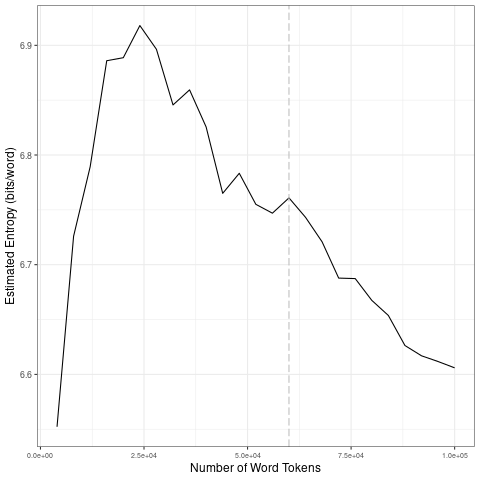

The file beside this chart, header and first rows:
file, entropy.Corpus.Size, entropy.Entropy, sd.Corpus.Size, sd.SD
data/covid-clean/2020_by_es/2020-09-19_t…, 4000, 6.552, 20000, 0.139
data/covid-clean/2020_by_es/2020-09-19_t…, 8000, 6.726, 40000, 0.03768
data/covid-clean/2020_by_es/2020-09-19_t…, 12000, 6.789, 60000, 0.0136
data/covid-clean/2020_by_es/2020-09-19_t…, 16000, 6.886, 80000, 0.03024
data/covid-clean/2020_by_es/2020-09-19_t…, 20000, 6.889, 1e+05, 0.01876
data/covid-clean/2020_by_es/2020-09-19_t…, 24000, 6.918, 20000, 0.139
data/covid-clean/2020_by_es/2020-09-19_t…, 28000, 6.896, 40000, 0.03768
data/covid-clean/2020_by_es/2020-09-19_t…, 32000, 6.846, 60000, 0.0136
data/covid-clean/2020_by_es/2020-09-19_t…, 36000, 6.859, 80000, 0.03024
data/covid-clean/2020_by_es/2020-09-19_t…, 40000, 6.826, 1e+05, 0.01876
data/covid-clean/2020_by_es/2020-09-19_t…, 44000, 6.765, 20000, 0.139
data/covid-clean/2020_by_es/2020-09-19_t…, 48000, 6.783, 40000, 0.03768
data/covid-clean/2020_by_es/2020-09-19_t…, 52000, 6.755, 60000, 0.0136
data/covid-clean/2020_by_es/2020-09-19_t…, 56000, 6.747, 80000, 0.03024
data/covid-clean/2020_by_es/2020-09-19_t…, 60000, 6.761, 1e+05, 0.01876
data/covid-clean/2020_by_es/2020-09-19_t…, 64000, 6.743, 20000, 0.139
data/covid-clean/2020_by_es/2020-09-19_t…, 68000, 6.721, 40000, 0.03768
data/covid-clean/2020_by_es/2020-09-19_t…, 72000, 6.688, 60000, 0.0136
data/covid-clean/2020_by_es/2020-09-19_t…, 76000, 6.687, 80000, 0.03024
data/covid-clean/2020_by_es/2020-09-19_t…, 80000, 6.667, 1e+05, 0.01876
data/covid-clean/2020_by_es/2020-09-19_t…, 84000, 6.654, 20000, 0.139
data/covid-clean/2020_by_es/2020-09-19_t…, 88000, 6.626, 40000, 0.03768
data/covid-clean/2020_by_es/2020-09-19_t…, 92000, 6.617, 60000, 0.0136
data/covid-clean/2020_by_es/2020-09-19_t…, 96000, 6.612, 80000, 0.03024
data/covid-clean/2020_by_es/2020-09-19_t…, 1e+05, 6.606, 1e+05, 0.01876
